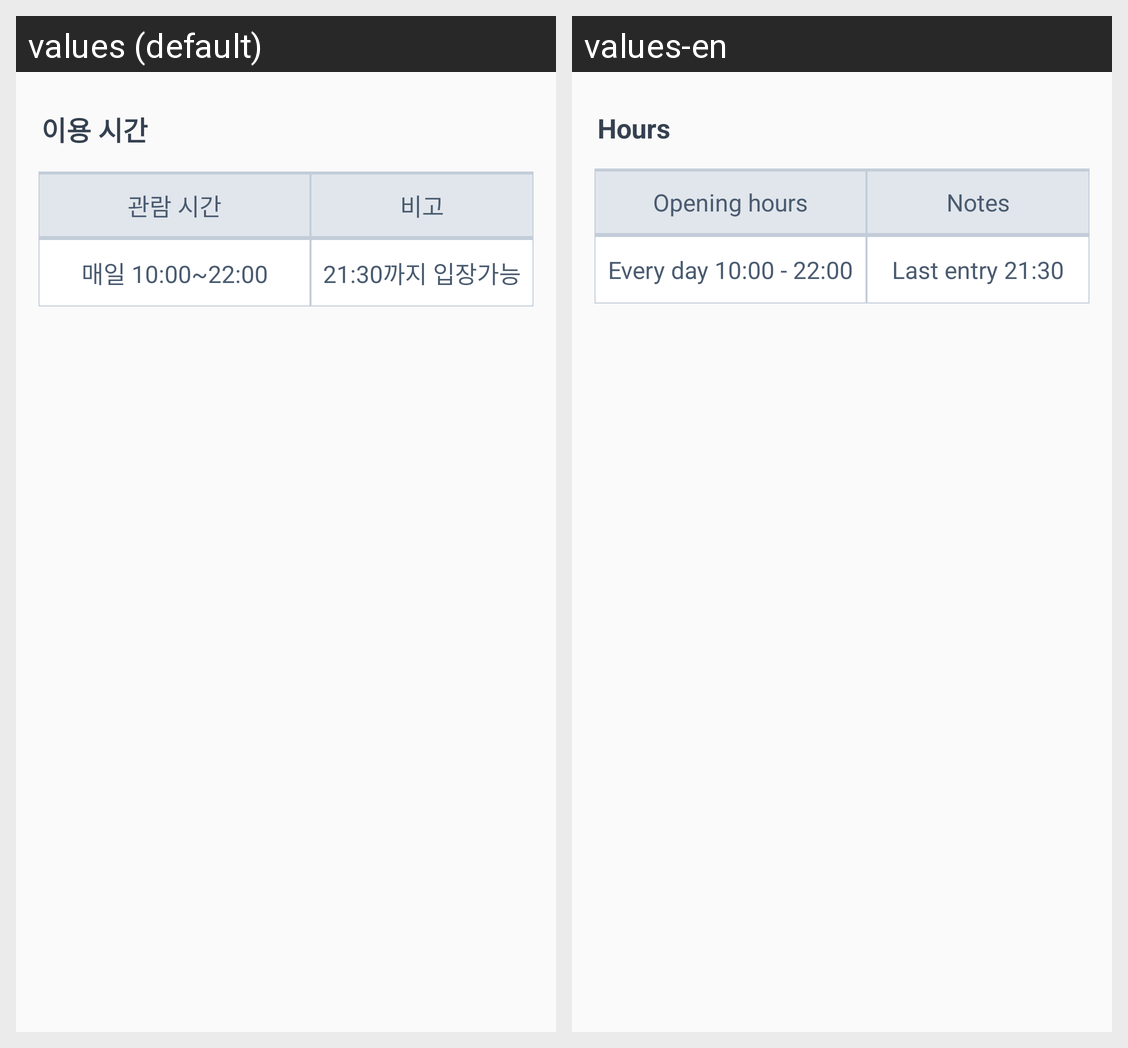

This grid shows one Android layout under two languages. Give, for every string resource on the screen, its name, the default text and each shown locale's text.
Android screen res/layout/hours_63square.xml rendered under 2 locales, left to right: values (default), values-en. Device: Nexus 5 (rendered at 1080×1920; each locale shown at half size, 540×960, under a caption strip naming it); theme AppTheme.
Strings drawn on this screen, with the default value and each locale's value (text and hints the layout hard-codes, and strings that could not be matched under every locale, appear in the picture but are not listed):

tour_hour
  values: 이용 시간
  values-en: Hours

hours_hours
  values: 관람 시간
  values-en: Opening hours

gyeong_bigo
  values: 비고
  values-en: Notes

square_hours
  values: 매일 10:00~22:00
  values-en: Every day 10:00 - 22:00

square_notes
  values: 21:30까지 입장가능
  values-en: Last entry 21:30
